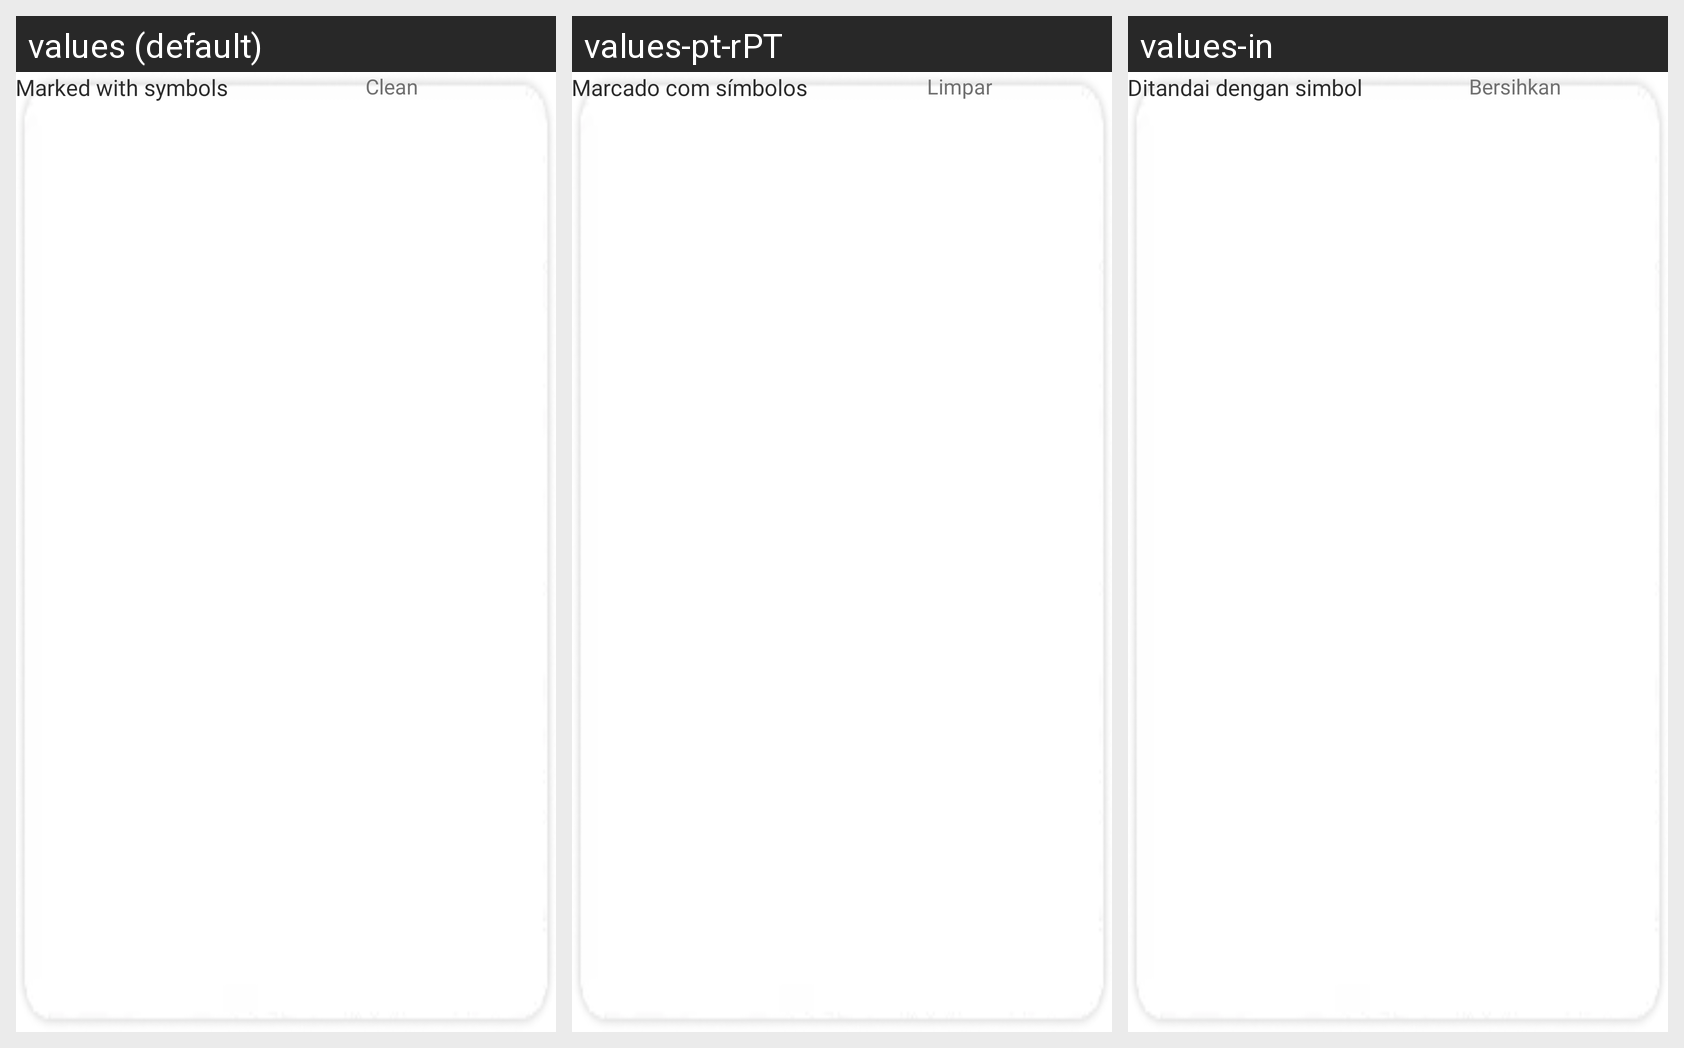

Strings drawn on this Android screen and how each of the app's shown locales translates them:
Android screen res/layout/custom_popup_menu_flags.xml rendered under 3 locales, left to right: values (default), values-pt-rPT, values-in. Device: Nexus 5 (rendered at 1080×1920; each locale shown at half size, 540×960, under a caption strip naming it); theme Theme.Todolist.
Other locales in the repository, not shown: values-es-rES, values-fr-rFR, values-hi-rIN.
Strings drawn on this screen, with the default value and each locale's value (text and hints the layout hard-codes, and strings that could not be matched under every locale, appear in the picture but are not listed):

mark_with_symbol
  values: Marked with symbols
  values-pt-rPT: Marcado com símbolos
  values-in: Ditandai dengan simbol

clear
  values: Clean
  values-pt-rPT: Limpar
  values-in: Bersihkan
